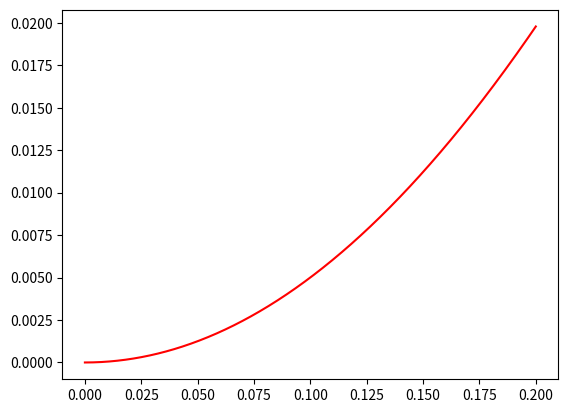
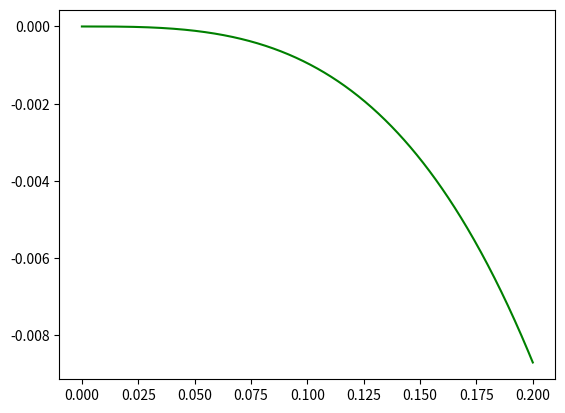

Recreate these plots in Python, in order.
from numpy import array ,linspace, sin  
from scipy.signal import StateSpace , lsim 
from matplotlib.pyplot import plot, figure, show 
 
# matriz de estados A 
A = array([
    [ 0.2 ,1  ],
    [ -5  , 5 ],

])
# matriz de entrada
B = array([
    [1],
    [0]
])
# matriz de saida 
C = array([
    [ 1 ,0],
    [ 0, 1],

])
# matriz de transmissão 
D = array([
    [0],
    [0]
])

#cria modelo do espaço de estados 

ssm = StateSpace(A,B,C,D)

# print(ssm)
Npts = 1000

#base temporal 
t= linspace( 0, 0.2 , Npts)

#entrada
u = sin(t)

#resolve o modelo 
(t1,y1,x1) = lsim(ssm,u,t)

#retorna var de saida 1 
ia = y1[0:Npts, 0]

#retorna var de saida 2 
w = y1[0:Npts, 1]

#plot 
plot(t,ia,"r")
figure()
plot(t,w,"g")
show()